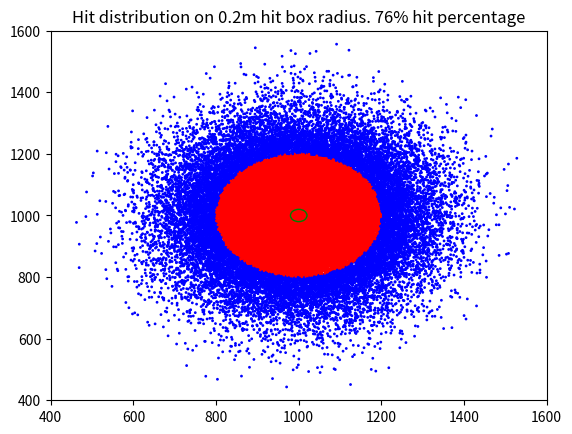

Python code for this plot: (Note: this script raises an exception after producing the figure.)
import numpy as np
import random
import math
import matplotlib.pyplot as plt
import os

def get_bounce(prev_position, chaining_range): 
  angle = 2 * math.pi * random.random()
  return [
    prev_position[0] + math.cos(angle) * chaining_range, 
    prev_position[1] + math.sin(angle) * chaining_range
  ]


def distance(target, position):
   return math.sqrt((target[0] - position[0]) ** 2 + (target[1] - position[1]) ** 2)


def run_experiment_for_hitbox(hitbox_radius, experiments_count, hit_count):

  hit_radius = 180
  chaining_range = 0.5 * hit_radius
  enemy_pos = [1000, 1000]
  enemy_hitbox_radius = hitbox_radius


  # 2 coordiantes + hit metric
  experiments = np.zeros((experiments_count * hit_count, 3))

  for experiment_index in range(0, experiments_count):

    padding = experiment_index * hit_count
    # init throw
    experiments[padding] = enemy_pos + [1]

    remaining_chains = hit_count - 1
    current_hit_count = 1
    while remaining_chains > 0:
      next_position = get_bounce(experiments[padding + current_hit_count - 1], chaining_range)

      is_hit = distance(enemy_pos, next_position) < enemy_hitbox_radius + hit_radius

      experiments[padding + current_hit_count] = next_position + [is_hit]
      
      remaining_chains = remaining_chains - 1
      current_hit_count = current_hit_count + 1


  
  x = experiments[:, 0]
  y = experiments[:, 1]
  c = experiments[:, 2]


  return x,y,c





def main():
  experiments_count = 10000
  hit_count = 8

  for hitbox_radius in [20, 40, 60, 80, 100]:
    x,y,is_hit = run_experiment_for_hitbox(hitbox_radius, experiments_count, hit_count)
    hit_percentage = np.sum(is_hit) / experiments_count / hit_count * 100
    hit_box_circle = plt.Circle((1000, 1000), hitbox_radius, color='green', fill=False)
    c = np.array(list(map(lambda v: 'red' if v == 1 else 'blue', is_hit)))

    fig = plt.figure(num=hitbox_radius)
    ax = fig.gca()

    ax.scatter(x, y, c=c, s=1)
    ax.add_patch(hit_box_circle)
    ax.set_xlim(400, 1600)
    ax.set_ylim(400, 1600)
    ax.set_title('Hit distribution on {hitbox_radius:1.1f}m hit box radius. {hit_percentage:d}% hit percentage'.format(hitbox_radius=hitbox_radius/100, hit_percentage=int(hit_percentage)))
    fig.savefig('{path}/plot_{hitbox_radius:1.1f}m_half_chain_range.png'.format(
      path=os.path.dirname(os.path.realpath(__file__)), 
      hitbox_radius=hitbox_radius/100
    ))

    print('hit_rate is {rate:d}% for {hitbox_radius:1.1f}'.format(hitbox_radius=hitbox_radius/100, rate=int(hit_percentage)))

    
if __name__ == "__main__":
    main()
